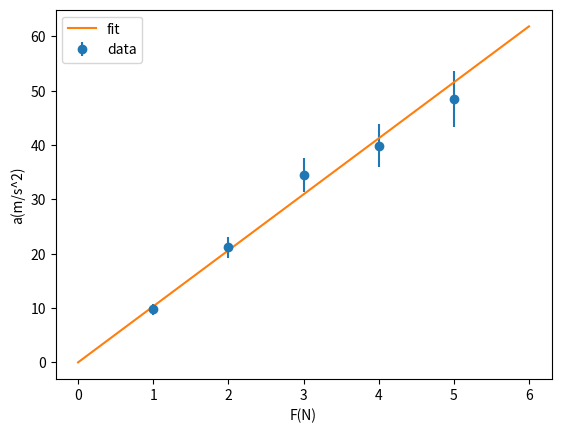
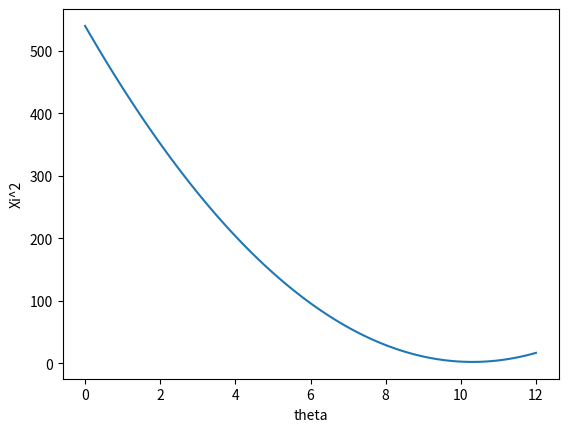

Source code (Python) for these figures, in order: (Note: this script raises an exception after producing the figures.)
import numpy as np 
import matplotlib.pyplot as plt 
import math 
from scipy.interpolate import interp1d

ac = np.array([9.8, 21.2, 34.5, 39.9, 48.5])
ac_er = np.array([1.0, 1.9, 3.1, 3.9, 5.1])
F = np.array([1,2,3,4,5])

w = 1/ac_er**2
m = np.sum(w*F**2)/np.sum(w*F*ac)
m_er = np.sqrt(1/np.sum(w*F**2))

F_fit = np.linspace(0,6,100)
a_fit = F_fit/m

plt.xlabel("F(N)")
plt.ylabel("a(m/s^2)")
plt.errorbar(F,ac, yerr=ac_er, fmt='o', label="data")
plt.plot(F_fit, a_fit, '-', label="fit")
plt.legend()
plt.savefig("fit_plot.png", dpi=300)   
plt.close() 

print("Vrijednost m i nesigurnost:",m, m_er)

def xi2(t):
    return np.sum((ac-t*F)**2/(ac_er**2))

theta = np.linspace(0,12,100)
xi = [xi2(i) for i in theta]

plt.xlabel("theta")
plt.ylabel("Xi^2")
plt.plot(theta, xi)
plt.savefig("xi_plot.png", dpi=300)
plt.close()

theta_hat = theta[np.argmin(xi)] 

chi2_shifted = xi - (chi2_min + 1)

left = interp1d(chi2_shifted[theta < theta_hat], theta[theta < theta_hat])
theta_minus = left(0)

right = interp1d(chi2_shifted[theta > theta_hat], theta[theta > theta_hat])
theta_plus = right(0)

thera_er = (theta_plus-theta_minus)/2

plt.plot(theta, xi)

plt.axhline(chi2_min, linestyle='--', color='red')
plt.axhline(chi2_min + 1, linestyle='--', color='red')

# Vertical lines
plt.axvline(theta_hat, linestyle='--', color='red')
plt.axvline(theta_minus, linestyle='--', color='red')
plt.axvline(theta_plus, linestyle='--', color='red')

plt.xlabel(r'$\theta\,[m^{-1}]$')
plt.ylabel(r'$\chi^2(\theta)$')

plt.savefig("xi_plot.png", dpi=300)
plt.close()
